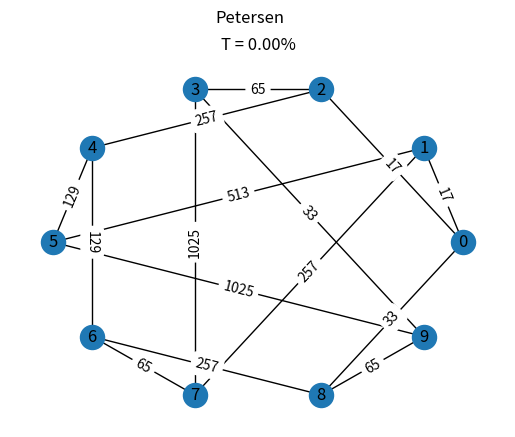

Here is the Python script that generated this plot:
#!/usr/bin/env python3
import random as rng
import networkx as nx
import matplotlib.pyplot as plt

def draw_graph(G, Title, K):
    plt.figure(K)
    plt.suptitle(Title)
    plt.title("T = {0:.2%}".format(0))
    layout = nx.circular_layout(G)
    nx.draw_circular(G, with_labels=True)
    edgeLabels = {}
    for a, b in G.edges():
        cap = G.get_edge_data(a, b, {"cap":0})["cap"]
        edgeLabels[(a, b)] = str(cap)
    nx.draw_networkx_edge_labels(G, pos=layout, edge_labels=edgeLabels, clip_on=False) # draw the edge labels


def makeGraph():
    G = nx.Graph()
    G.add_nodes_from(range(10))
    edges = [
        (0,1), (0,2), (0,8),
        (1,5), (1,7),
        (2,3), (2,4),
        (3,9), (3,7),
        (4,5), (4,6),
        (5,9),
        (6,7), (6,8),
        (8,9)
    ]

    for edge in edges:
        u,v = edge
        k = rng.randint(1, 7) # max num of packets
        n = 3+k # real bit-size of packets
        N = rng.randint(1, 2**k) 
        G.add_edge(u,v, cap=2**n+1, N=N)
    
    return G


if __name__ == "__main__":
    G = makeGraph()
    draw_graph(G, "Petersen", 1)
    plt.show()
